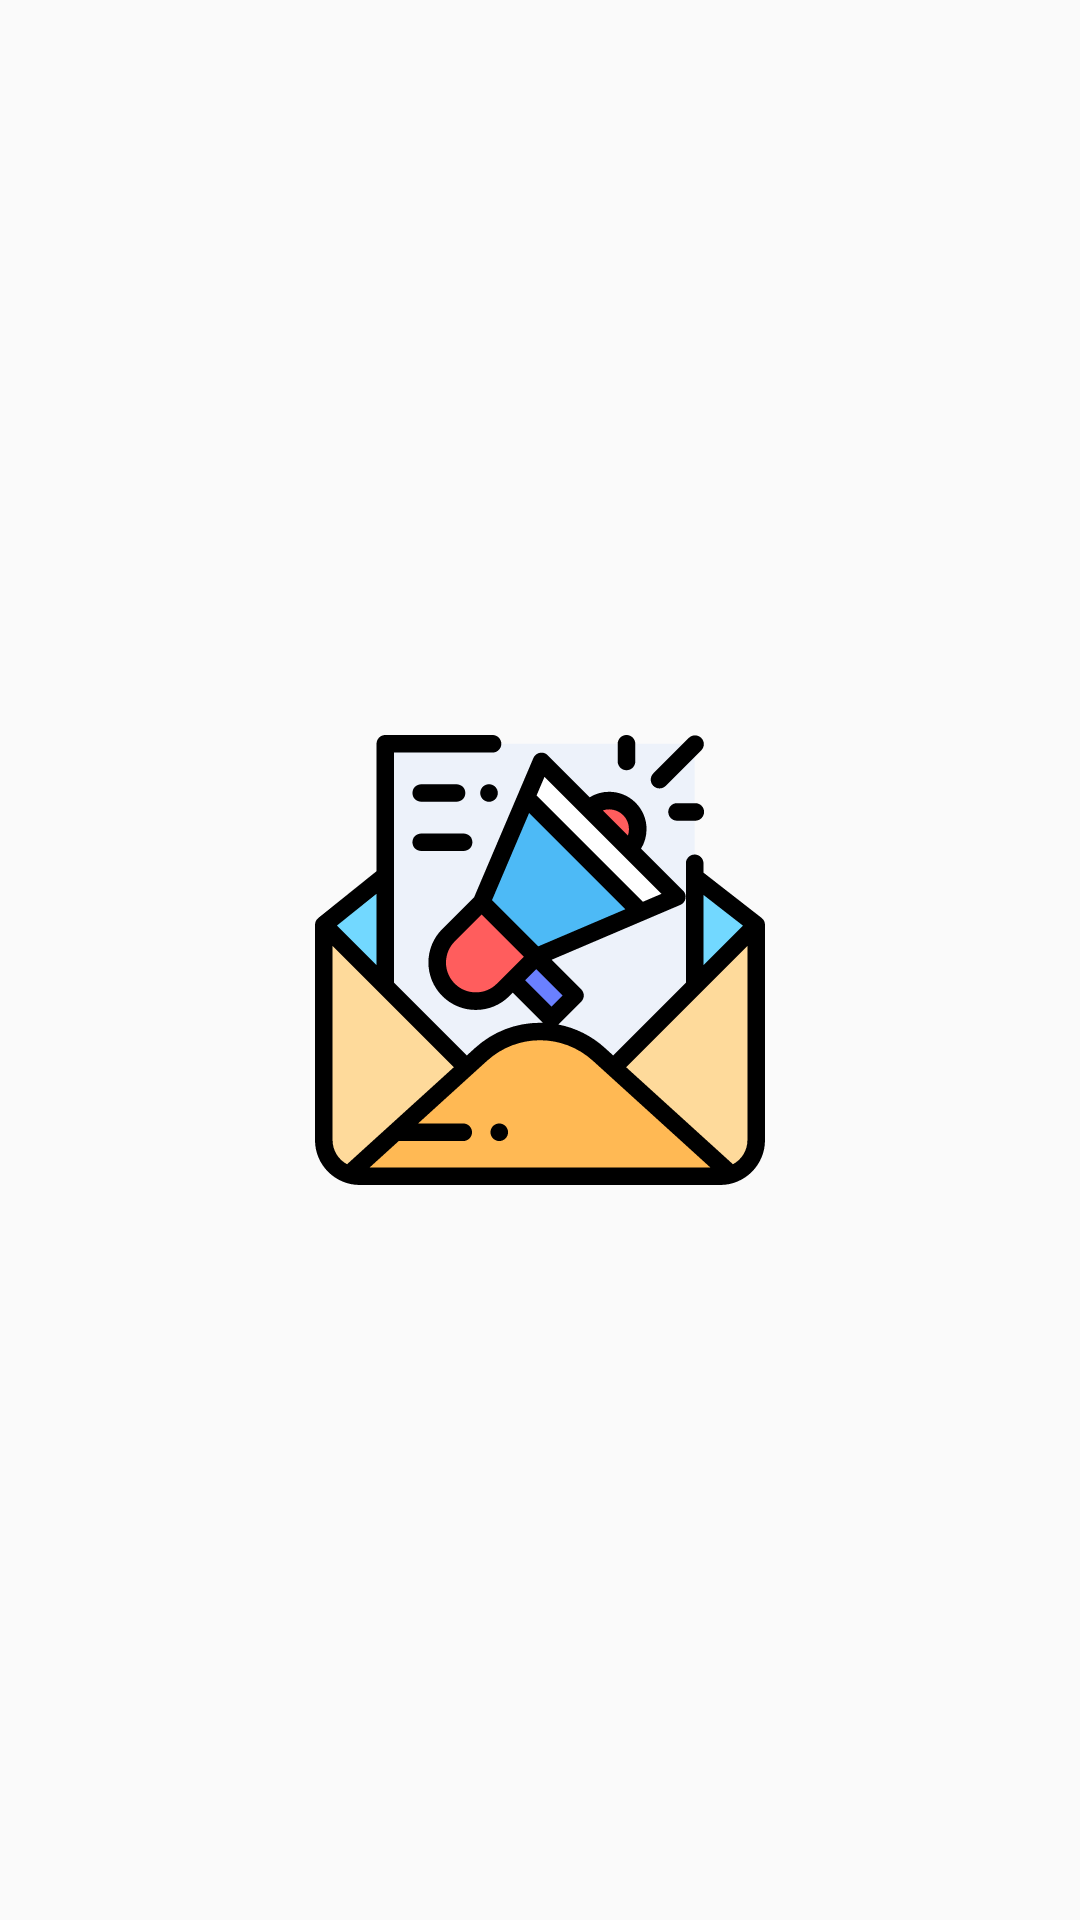

Layout XML and referenced resources for this Android screen:
<!-- AndroidManifest.xml: application theme Theme.AppCompat.Light.NoActionBar -->
<!-- res/layout/activity_splash.xml -->
<?xml version="1.0" encoding="utf-8"?>
<RelativeLayout xmlns:android="http://schemas.android.com/apk/res/android"
    xmlns:tools="http://schemas.android.com/tools"
    android:layout_width="match_parent"
    android:layout_height="match_parent"
    tools:context="id.go.jabarprov.bappeda.infobappeda.view.SplashActivity"
    android:background="@color/White">

    <ImageView
        android:id="@+id/splash_image"
        android:layout_width="150dp"
        android:layout_height="150dp"
        android:src="@drawable/ic_email"
        android:layout_centerInParent="true"
        android:contentDescription="Splash Image"/>

</RelativeLayout>
<!-- resources referenced by this layout -->
<resources>
  <!-- drawable ic_email: vector/xml drawable (drawable, 5980 chars, omitted) -->
</resources>
